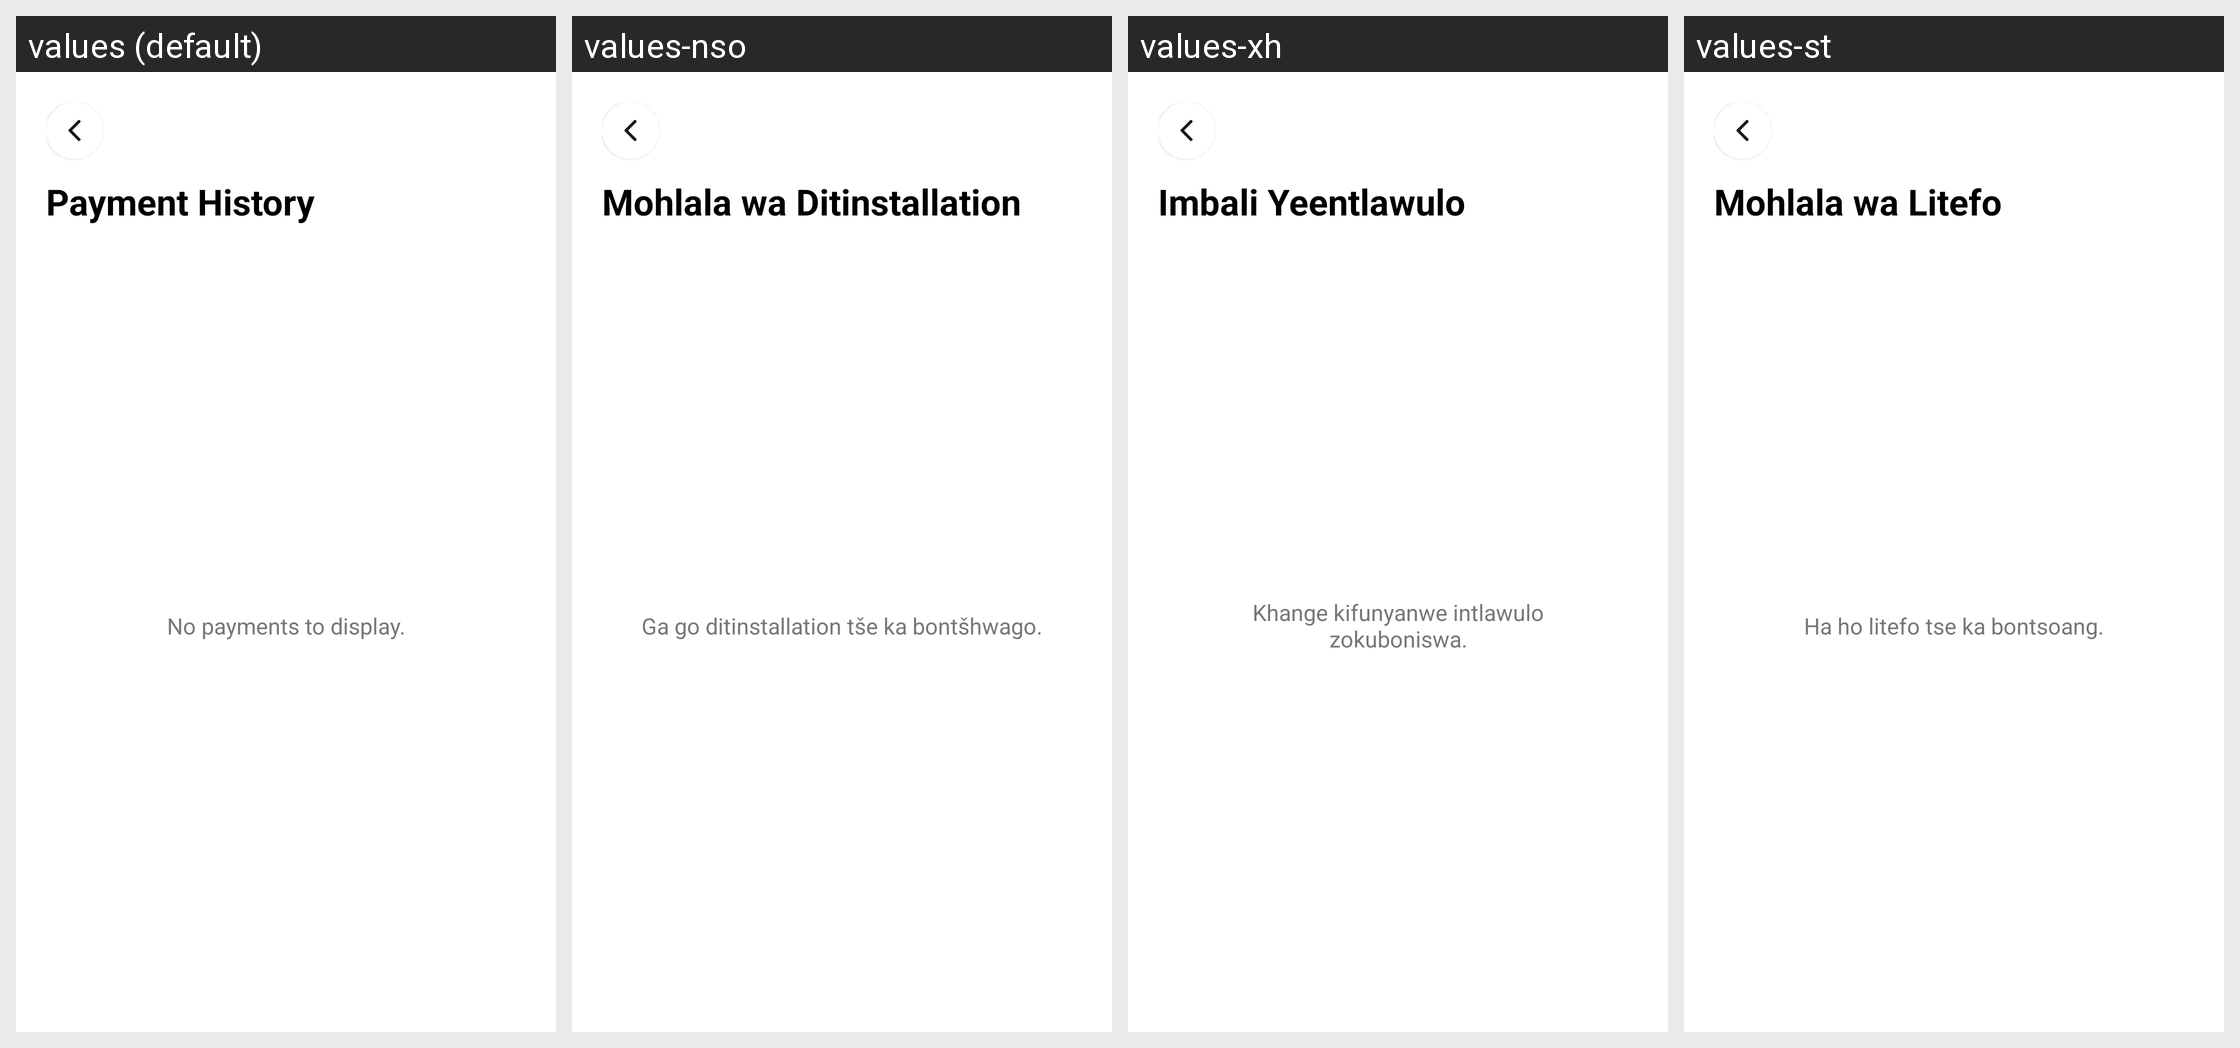

Here is an Android app screen in its default locale and in the app's own translations. Write out the translated-string differences for the strings that appear on this screen.
Android screen res/layout/activity_payment_history.xml rendered under 4 locales, left to right: values (default), values-nso, values-xh, values-st. Device: Nexus 5 (rendered at 1080×1920; each locale shown at half size, 540×960, under a caption strip naming it); theme Theme.IkhayaAccommodationSeekingApp.
Other locales in the repository, not shown: values-af, values-zu.
Strings drawn on this screen, with the default value and each locale's value (text and hints the layout hard-codes, and strings that could not be matched under every locale, appear in the picture but are not listed):

payment_history
  values: Payment History
  values-nso: Mohlala wa Ditinstallation
  values-xh: Imbali Yeentlawulo
  values-st: Mohlala wa Litefo

no_payments_to_display
  values: No payments to display.
  values-nso: Ga go ditinstallation tše ka bontšhwago.
  values-xh: Khange kifunyanwe intlawulo zokuboniswa.
  values-st: Ha ho litefo tse ka bontsoang.
